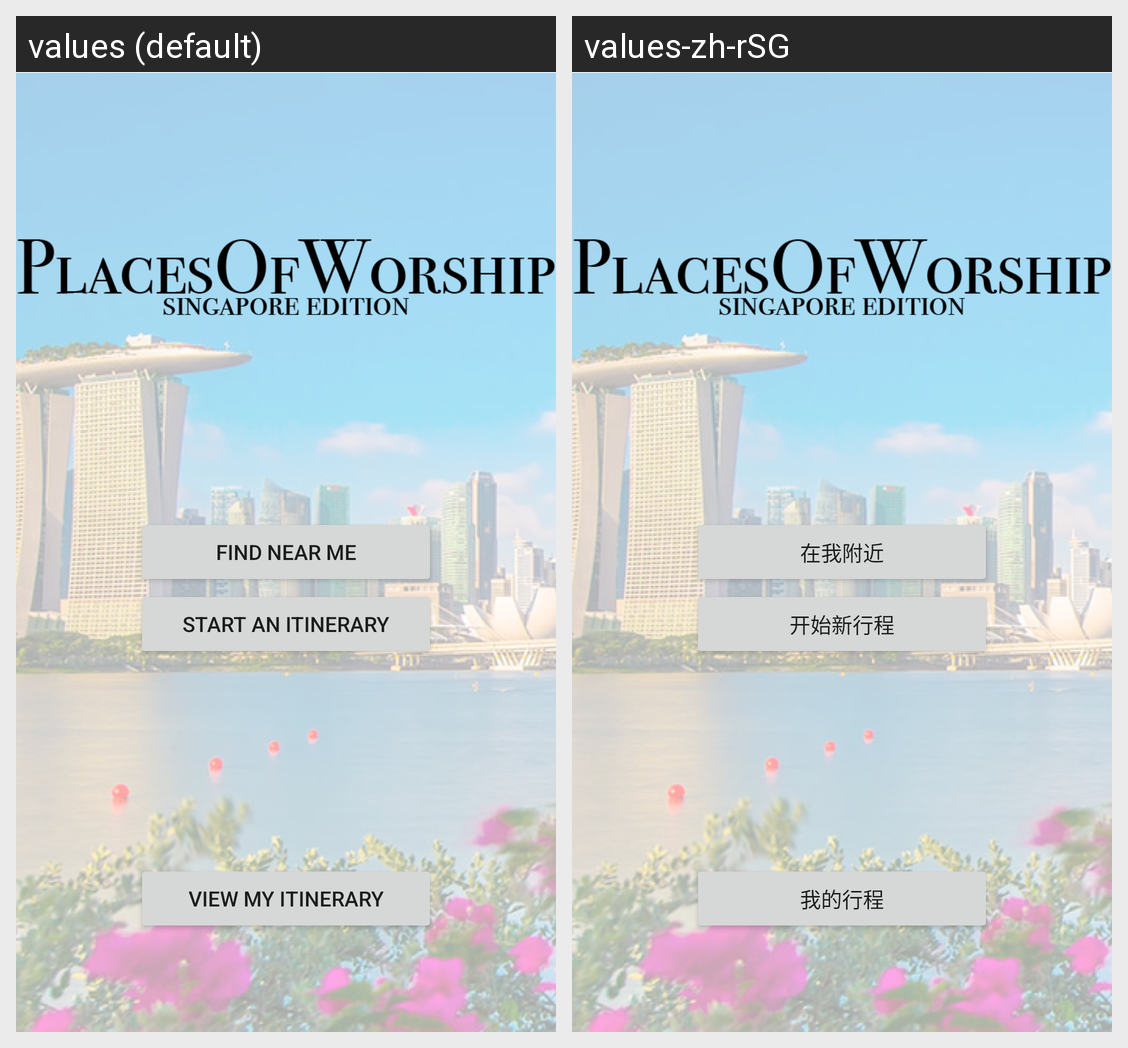

Locale-by-locale string values for the Android screen shown in this grid:
Android screen res/layout/activity_main.xml rendered under 2 locales, left to right: values (default), values-zh-rSG. Device: Nexus 5 (rendered at 1080×1920; each locale shown at half size, 540×960, under a caption strip naming it); theme AppTheme.
Strings drawn on this screen, with the default value and each locale's value (text and hints the layout hard-codes, and strings that could not be matched under every locale, appear in the picture but are not listed):

start_an_itinerary
  values: Start an itinerary
  values-zh-rSG: 开始新行程

my_itinerary
  values: View my itinerary
  values-zh-rSG: 我的行程

find_near_me
  values: Find Near Me
  values-zh-rSG: 在我附近
